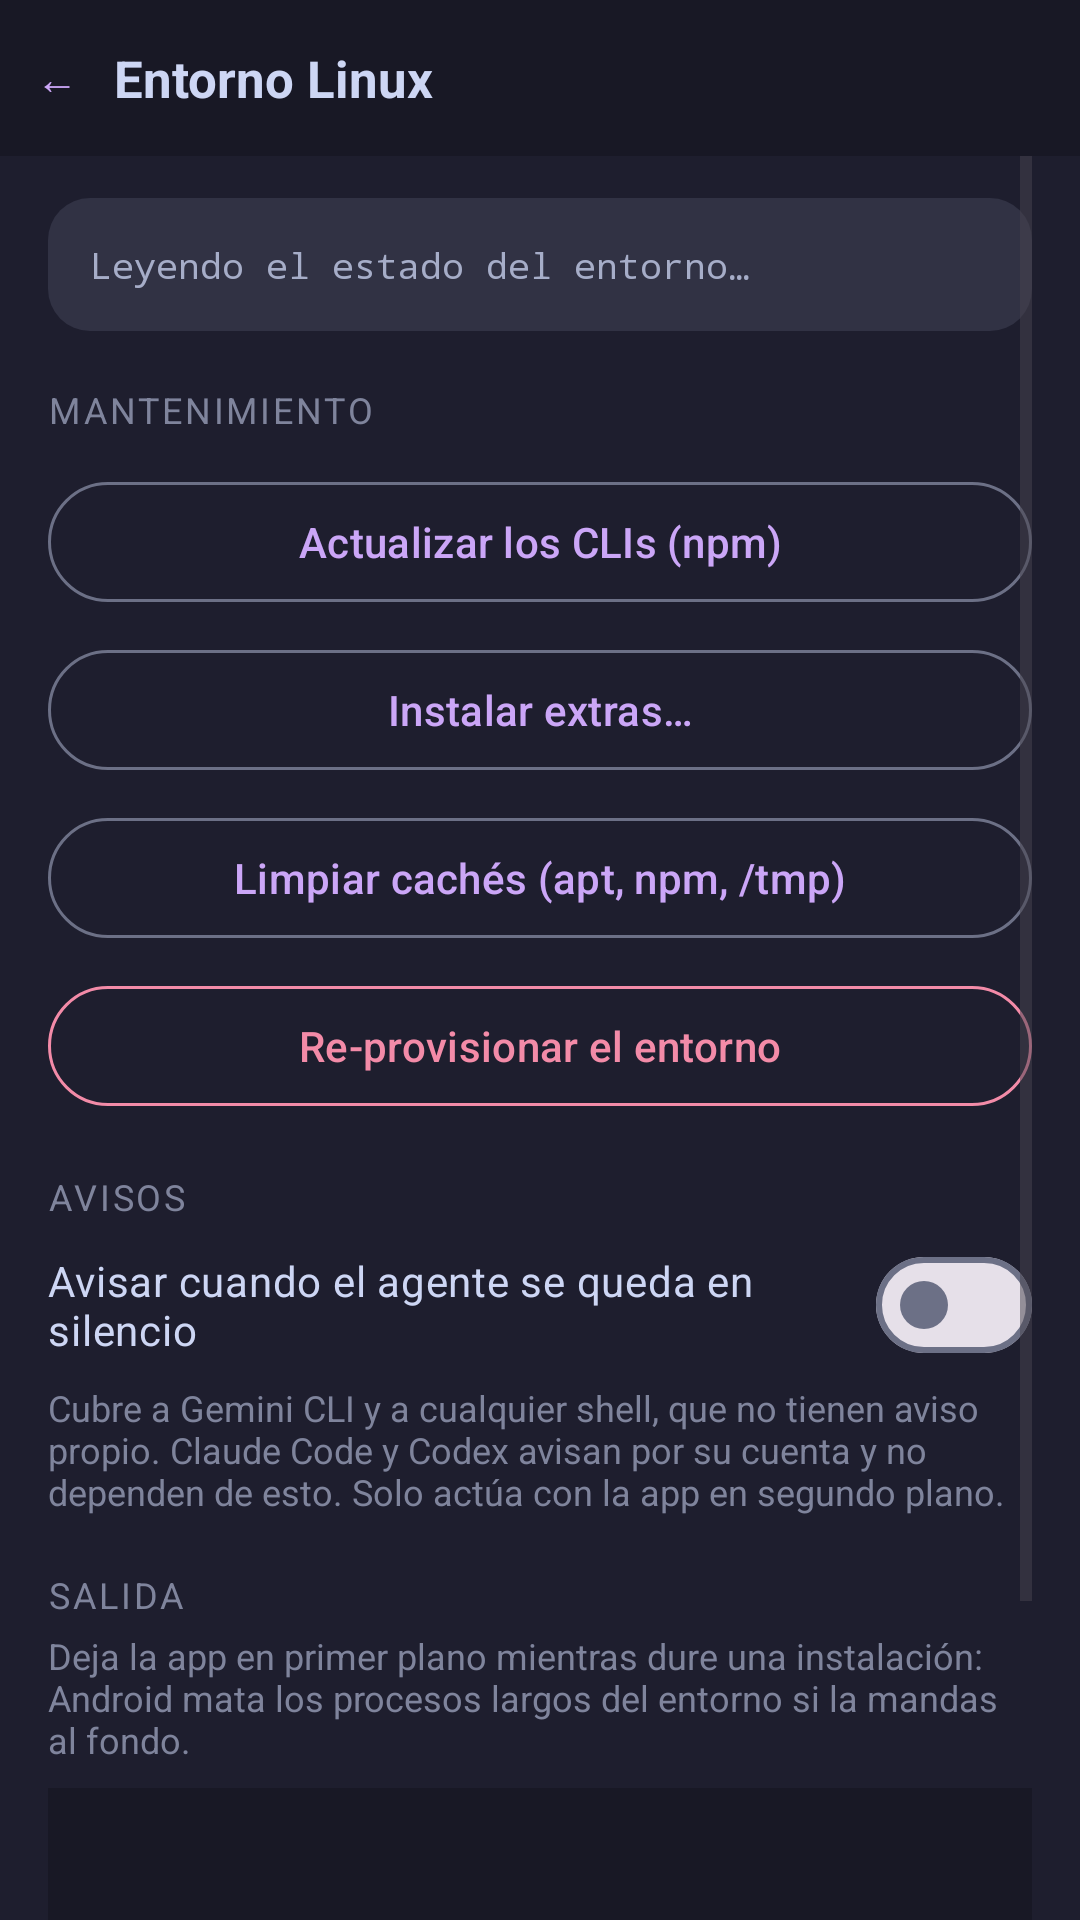

Produce the Android XML layout that renders to this screen, including the resource entries it uses.
<!-- AndroidManifest.xml: application theme Theme.AgentTerminal -->
<!-- res/layout/activity_env.xml -->
<?xml version="1.0" encoding="utf-8"?>
<LinearLayout xmlns:android="http://schemas.android.com/apk/res/android"
    xmlns:app="http://schemas.android.com/apk/res-auto"
    android:layout_width="match_parent"
    android:layout_height="match_parent"
    android:orientation="vertical"
    android:background="@color/bg_base"
    android:fitsSystemWindows="true">

    
    <LinearLayout
        android:layout_width="match_parent"
        android:layout_height="52dp"
        android:orientation="horizontal"
        android:gravity="center_vertical"
        android:background="@color/bg_mantle"
        android:paddingHorizontal="12dp">

        <TextView
            android:id="@+id/btn_back"
            android:layout_width="wrap_content"
            android:layout_height="match_parent"
            android:gravity="center_vertical"
            android:paddingEnd="12dp"
            android:paddingStart="0dp"
            android:text="@string/env_back"
            android:textColor="@color/accent"
            android:textSize="14sp"
            android:background="?attr/selectableItemBackground"
            android:clickable="true"
            android:focusable="true" />

        <TextView
            android:layout_width="0dp"
            android:layout_weight="1"
            android:layout_height="wrap_content"
            android:text="@string/env_title"
            android:textColor="@color/text"
            android:textSize="17sp"
            android:textStyle="bold" />
    </LinearLayout>

    <ScrollView
        android:layout_width="match_parent"
        android:layout_height="0dp"
        android:layout_weight="1"
        android:clipToPadding="false"
        android:paddingHorizontal="16dp">

        <LinearLayout
            android:layout_width="match_parent"
            android:layout_height="wrap_content"
            android:orientation="vertical"
            android:paddingTop="14dp"
            android:paddingBottom="24dp">

            
            <TextView
                android:id="@+id/env_status"
                android:layout_width="match_parent"
                android:layout_height="wrap_content"
                android:background="@drawable/card_bg"
                android:padding="14dp"
                android:fontFamily="monospace"
                android:textColor="@color/text_dim"
                android:textSize="12sp"
                android:textIsSelectable="true"
                android:text="@string/env_loading" />

            
            <TextView
                style="@style/EnvSectionTitle"
                android:text="@string/env_section_maintenance" />

            <com.google.android.material.button.MaterialButton
                android:id="@+id/btn_update_clis"
                style="@style/EnvAction"
                android:text="@string/env_update_clis" />

            <com.google.android.material.button.MaterialButton
                android:id="@+id/btn_install_extras"
                style="@style/EnvAction"
                android:text="@string/env_install_extras" />

            <com.google.android.material.button.MaterialButton
                android:id="@+id/btn_clean"
                style="@style/EnvAction"
                android:text="@string/env_clean" />

            <com.google.android.material.button.MaterialButton
                android:id="@+id/btn_reprovision"
                style="@style/EnvAction"
                app:strokeColor="@color/accent_red"
                android:textColor="@color/accent_red"
                android:text="@string/env_reprovision" />

            
            <TextView
                style="@style/EnvSectionTitle"
                android:text="@string/env_section_notify" />

            <com.google.android.material.materialswitch.MaterialSwitch
                android:id="@+id/switch_idle_notify"
                android:layout_width="match_parent"
                android:layout_height="wrap_content"
                android:paddingVertical="6dp"
                android:textColor="@color/text"
                android:textSize="14sp"
                android:text="@string/env_idle_notify" />

            <TextView
                android:layout_width="match_parent"
                android:layout_height="wrap_content"
                android:paddingTop="2dp"
                android:textColor="@color/text_faint"
                android:textSize="12sp"
                android:text="@string/env_idle_notify_hint" />

            
            <TextView
                style="@style/EnvSectionTitle"
                android:text="@string/env_section_log" />

            <TextView
                android:layout_width="match_parent"
                android:layout_height="wrap_content"
                android:paddingBottom="8dp"
                android:textColor="@color/text_faint"
                android:textSize="12sp"
                android:text="@string/env_foreground_warning" />

            <TextView
                android:id="@+id/env_log"
                android:layout_width="match_parent"
                android:layout_height="wrap_content"
                android:minHeight="150dp"
                android:background="@color/bg_mantle"
                android:padding="10dp"
                android:fontFamily="monospace"
                android:textColor="@color/text_dim"
                android:textSize="11sp"
                android:textIsSelectable="true" />
        </LinearLayout>
    </ScrollView>
</LinearLayout>
<!-- resources referenced by this layout -->
<resources>
  <color name="accent">#CBA6F7</color>
  <color name="accent_red">#F38BA8</color>
  <color name="bg_base">#1E1E2E</color>
  <color name="bg_mantle">#181825</color>
  <color name="text">#CDD6F4</color>
  <color name="text_dim">#A6ADC8</color>
  <color name="text_faint">#7F849C</color>
  <!-- drawable card_bg (drawable) -->
  <?xml version="1.0" encoding="utf-8"?>
  <ripple xmlns:android="http://schemas.android.com/apk/res/android"
      android:color="@color/surface_hi">
      <item android:id="@android:id/mask">
          <shape android:shape="rectangle">
              <corners android:radius="14dp" />
              <solid android:color="@color/surface_hi" />
          </shape>
      </item>
      <item>
          <shape android:shape="rectangle">
              <corners android:radius="14dp" />
              <solid android:color="@color/surface" />
          </shape>
      </item>
  </ripple>
  <string name="env_back">←</string>
  <string name="env_clean">Limpiar cachés (apt, npm, /tmp)</string>
  <string name="env_foreground_warning">Deja la app en primer plano mientras dure una instalación: Android mata los procesos largos del entorno si la mandas al fondo.</string>
  <string name="env_idle_notify">Avisar cuando el agente se queda en silencio</string>
  <string name="env_idle_notify_hint">Cubre a Gemini CLI y a cualquier shell, que no tienen aviso propio. Claude Code y Codex avisan por su cuenta y no dependen de esto. Solo actúa con la app en segundo plano.</string>
  <string name="env_install_extras">Instalar extras…</string>
  <string name="env_loading">Leyendo el estado del entorno…</string>
  <string name="env_reprovision">Re-provisionar el entorno</string>
  <string name="env_section_log">Salida</string>
  <string name="env_section_maintenance">Mantenimiento</string>
  <string name="env_section_notify">Avisos</string>
  <string name="env_title">Entorno Linux</string>
  <string name="env_update_clis">Actualizar los CLIs (npm)</string>
  <style name="EnvAction" parent="Widget.Material3.Button.OutlinedButton">
          <item name="android:layout_width">match_parent</item>
          <item name="android:layout_height">wrap_content</item>
          <item name="android:layout_marginTop">8dp</item>
          <item name="android:paddingVertical">10dp</item>
          <item name="android:textSize">14sp</item>
      </style>
  <style name="EnvSectionTitle" parent="">
          <item name="android:layout_width">match_parent</item>
          <item name="android:layout_height">wrap_content</item>
          <item name="android:layout_marginTop">18dp</item>
          <item name="android:layout_marginBottom">4dp</item>
          <item name="android:textColor">@color/text_faint</item>
          <item name="android:textSize">12sp</item>
          <item name="android:textAllCaps">true</item>
          <item name="android:letterSpacing">0.08</item>
      </style>
  <color name="surface_hi">#45475A</color>
  <color name="surface">#313244</color>
  <color name="bg_crust">#11111B</color>
  <color name="accent_blue">#89B4FA</color>
  <color name="overlay">#6C7086</color>
</resources>
